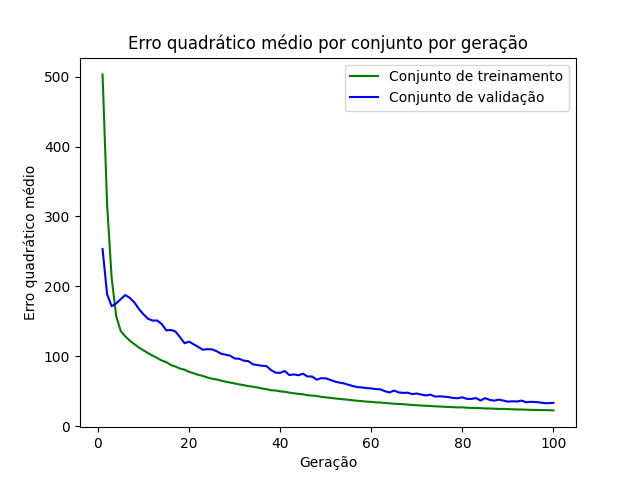

Source data for this figure (header and first rows):
epoch, loss_train, loss_val
1, 503.2, 253.4
2, 317.4, 188.7
3, 211.7, 171.5
4, 157.3, 175.5
5, 135.9, 181.6
6, 128.4, 187.5
7, 122.1, 183.4
8, 117.1, 176.8
9, 112.3, 167.3
10, 108.2, 159.7
11, 104.4, 153.4
12, 100.7, 150.9
13, 97.35, 151
14, 93.69, 146
15, 91.47, 136.9
16, 87.36, 137.5
17, 85.1, 135.3
18, 82.26, 127.2
19, 80.59, 118.5
20, 77.51, 120.8
21, 75.55, 117
22, 73.31, 113.3
23, 71.7, 109.2
24, 69.5, 110
25, 67.81, 109.8
26, 66.67, 107.3
27, 65.02, 103.6
28, 63.47, 102.1
29, 62.2, 100.7
30, 60.99, 96.65
31, 59.57, 96.32
32, 58.47, 93.57
33, 57.17, 92.89
34, 56.25, 88.29
35, 55.17, 87.32
36, 53.74, 86.27
37, 52.75, 85.69
38, 51.16, 80.02
39, 50.85, 76.35
40, 49.62, 76.12
41, 48.95, 78.73
42, 47.85, 72.96
43, 46.79, 73.84
44, 45.98, 72.68
45, 45.41, 74.91
46, 44.08, 70.84
47, 43.57, 70.93
48, 43.01, 66.33
49, 41.77, 68.47
50, 40.99, 68.26
51, 40.31, 66.03
52, 39.5, 63.65
53, 38.8, 62.13
54, 38.23, 61
55, 37.53, 58.97
56, 36.72, 57.12
57, 36.17, 55.64
58, 35.55, 55.18
59, 34.93, 54.3
60, 34.59, 53.82
... 40 more rows
